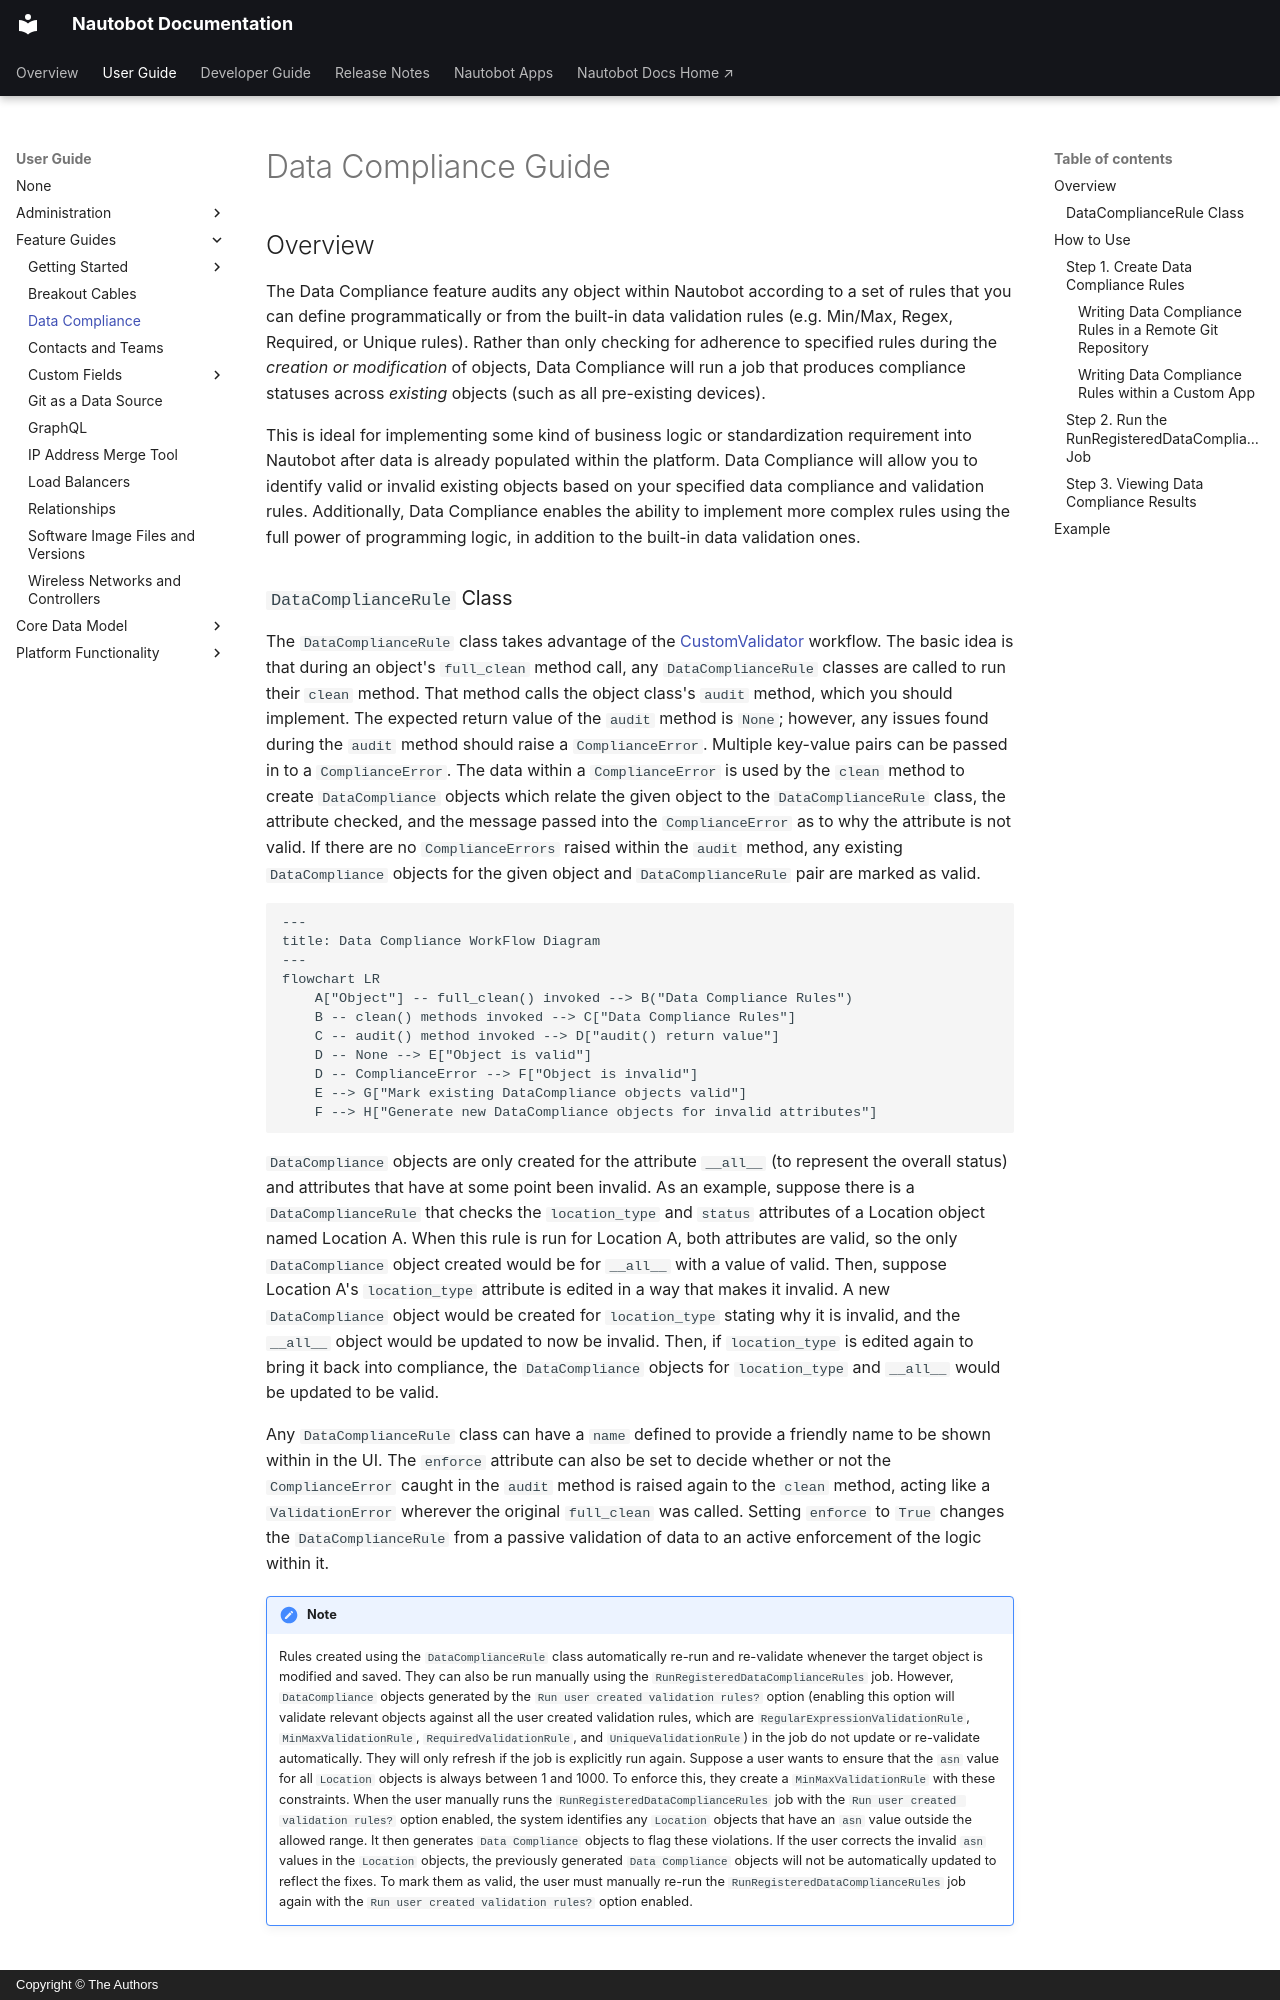

repository: nautobot/nautobot · page: user-guide/feature-guides/data-compliance.html · generator: mkdocs · copyright: Copyright © The Authors

# Data Compliance Guide

## Overview

The Data Compliance feature audits any object within Nautobot according to a set of rules that you can define programmatically or from the built-in data validation rules (e.g. Min/Max, Regex, Required, or Unique rules). Rather than only checking for adherence to specified rules during the _creation or modification_ of objects, Data Compliance will run a job that produces compliance statuses across _existing_ objects (such as all pre-existing devices).

This is ideal for implementing some kind of business logic or standardization requirement into Nautobot after data is already populated within the platform. Data Compliance will allow you to identify valid or invalid existing objects based on your specified data compliance and validation rules. Additionally, Data Compliance enables the ability to implement more complex rules using the full power of programming logic, in addition to the built-in data validation ones.
